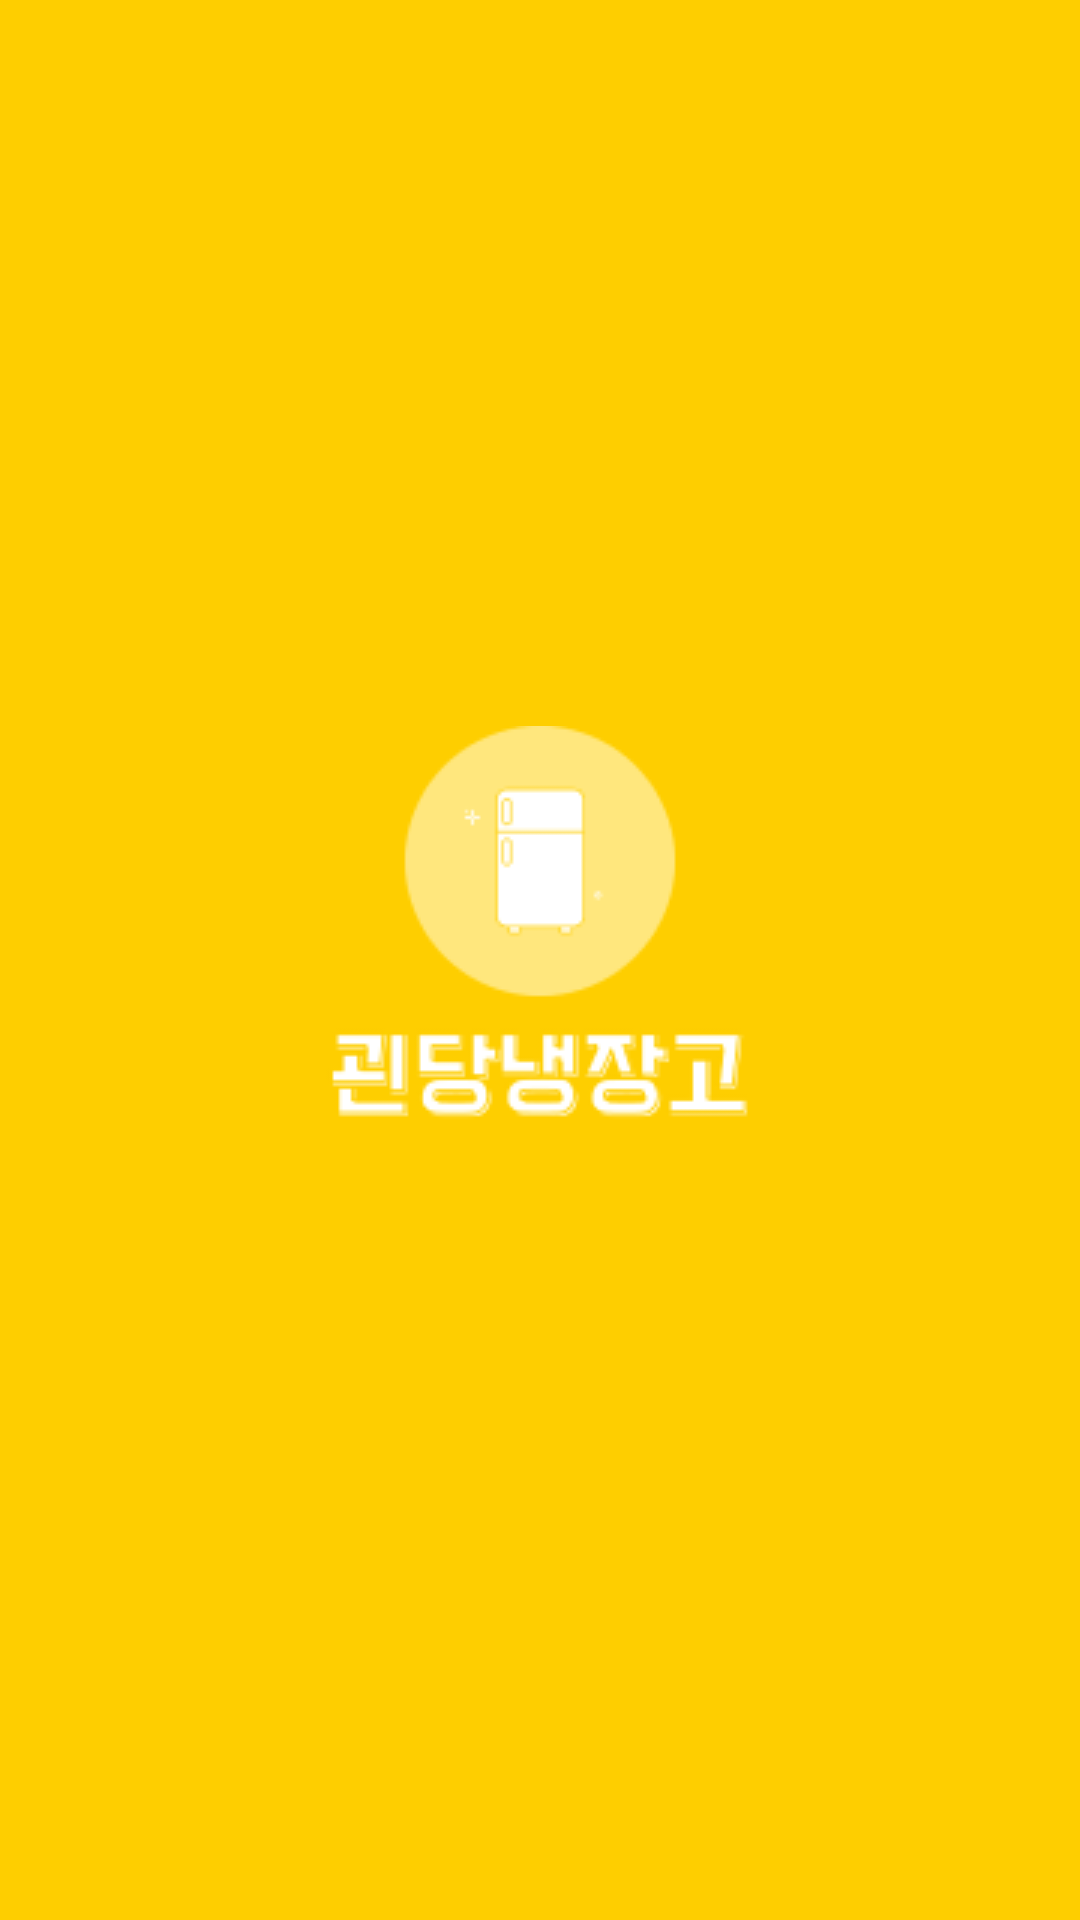

This screen was rendered from an Android layout file. Write that file and the resources it references.
<!-- AndroidManifest.xml: activity theme SplashTheme -->
<!-- res/layout/activity_splash.xml -->
<?xml version="1.0" encoding="utf-8"?>
<androidx.constraintlayout.widget.ConstraintLayout xmlns:android="http://schemas.android.com/apk/res/android"
    android:layout_width="match_parent"
    android:layout_height="match_parent"
    android:background="@color/yellow_500"
    xmlns:app="http://schemas.android.com/apk/res-auto">

    <androidx.appcompat.widget.AppCompatImageView
        android:layout_width="wrap_content"
        android:layout_height="wrap_content"
        app:layout_constraintTop_toTopOf="parent"
        app:layout_constraintStart_toStartOf="parent"
        app:layout_constraintEnd_toEndOf="parent"
        app:layout_constraintBottom_toBottomOf="parent"
        android:src="@drawable/app_logo"/>
</androidx.constraintlayout.widget.ConstraintLayout>
<!-- resources referenced by this layout -->
<resources>
  <color name="yellow_500">#FFFECE00</color>
  <!-- drawable app_logo: png bitmap (drawable-v24, 8030 bytes) -->
  <style name="SplashTheme" parent="Theme.AppCompat.NoActionBar">
          <item name="android:windowBackground">@drawable/splash</item>
      </style>
  <!-- drawable splash (drawable) -->
  <?xml version="1.0" encoding="utf-8"?>
  <layer-list xmlns:android="http://schemas.android.com/apk/res/android">
      <item
          android:drawable="@color/yellow_500"/>
      <item
          android:drawable="@drawable/app_logo"
          android:gravity="center"/>
  
  </layer-list>
</resources>
